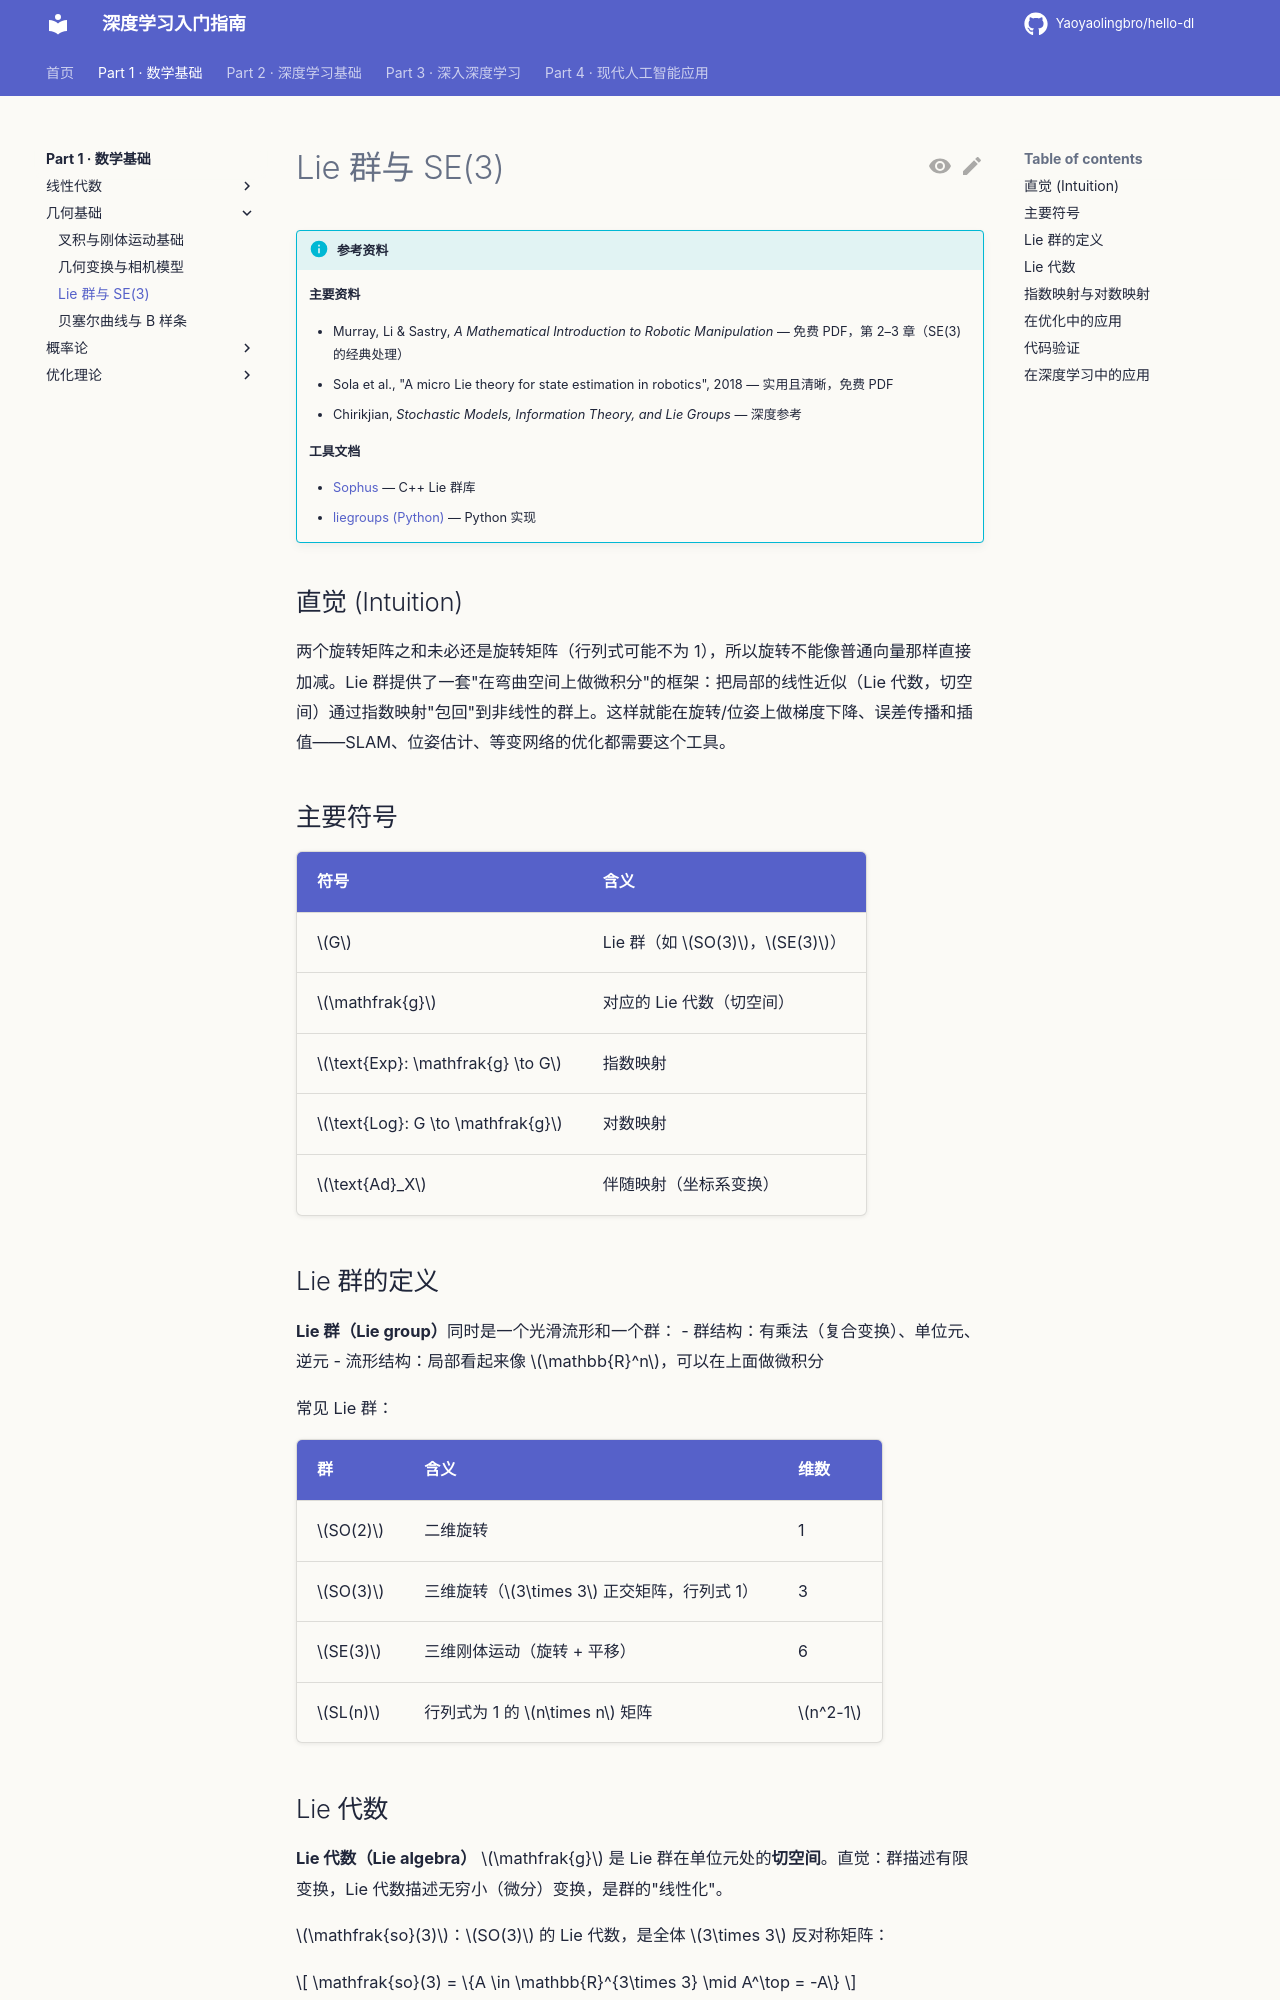

repository: Yaoyaolingbro/hello-dl · page: 01-math/geometry/lie-groups/index.html · generator: mkdocs

# Lie 群与 SE(3)

!!! info "参考资料"
    **主要资料**

    - Murray, Li & Sastry, *A Mathematical Introduction to Robotic Manipulation* — 免费 PDF，第 2–3 章（SE(3) 的经典处理）
    - Sola et al., "A micro Lie theory for state estimation in robotics", 2018 — 实用且清晰，免费 PDF
    - Chirikjian, *Stochastic Models, Information Theory, and Lie Groups* — 深度参考

    **工具文档**
    
    - [Sophus](https://github.com/strasdat/Sophus) — C++ Lie 群库
    - [liegroups (Python)](https://github.com/utiasSTARS/liegroups) — Python 实现

## 直觉 (Intuition)

两个旋转矩阵之和未必还是旋转矩阵（行列式可能不为 1），所以旋转不能像普通向量那样直接加减。Lie 群提供了一套"在弯曲空间上做微积分"的框架：把局部的线性近似（Lie 代数，切空间）通过指数映射"包回"到非线性的群上。这样就能在旋转/位姿上做梯度下降、误差传播和插值——SLAM、位姿估计、等变网络的优化都需要这个工具。

## 主要符号

| 符号 | 含义 |
|------|------|
| $G$ | Lie 群（如 $SO(3)$，$SE(3)$） |
| $\mathfrak{g}$ | 对应的 Lie 代数（切空间） |
| $\text{Exp}: \mathfrak{g} \to G$ | 指数映射 |
| $\text{Log}: G \to \mathfrak{g}$ | 对数映射 |
| $\text{Ad}_X$ | 伴随映射（坐标系变换） |

## Lie 群的定义

**Lie 群（Lie group）**同时是一个光滑流形和一个群：
- 群结构：有乘法（复合变换）、单位元、逆元
- 流形结构：局部看起来像 $\mathbb{R}^n$，可以在上面做微积分

常见 Lie 群：

| 群 | 含义 | 维数 |
|---|------|------|
| $SO(2)$ | 二维旋转 | 1 |
| $SO(3)$ | 三维旋转（$3\times 3$ 正交矩阵，行列式 1） | 3 |
| $SE(3)$ | 三维刚体运动（旋转 + 平移） | 6 |
| $SL(n)$ | 行列式为 1 的 $n\times n$ 矩阵 | $n^2-1$ |
